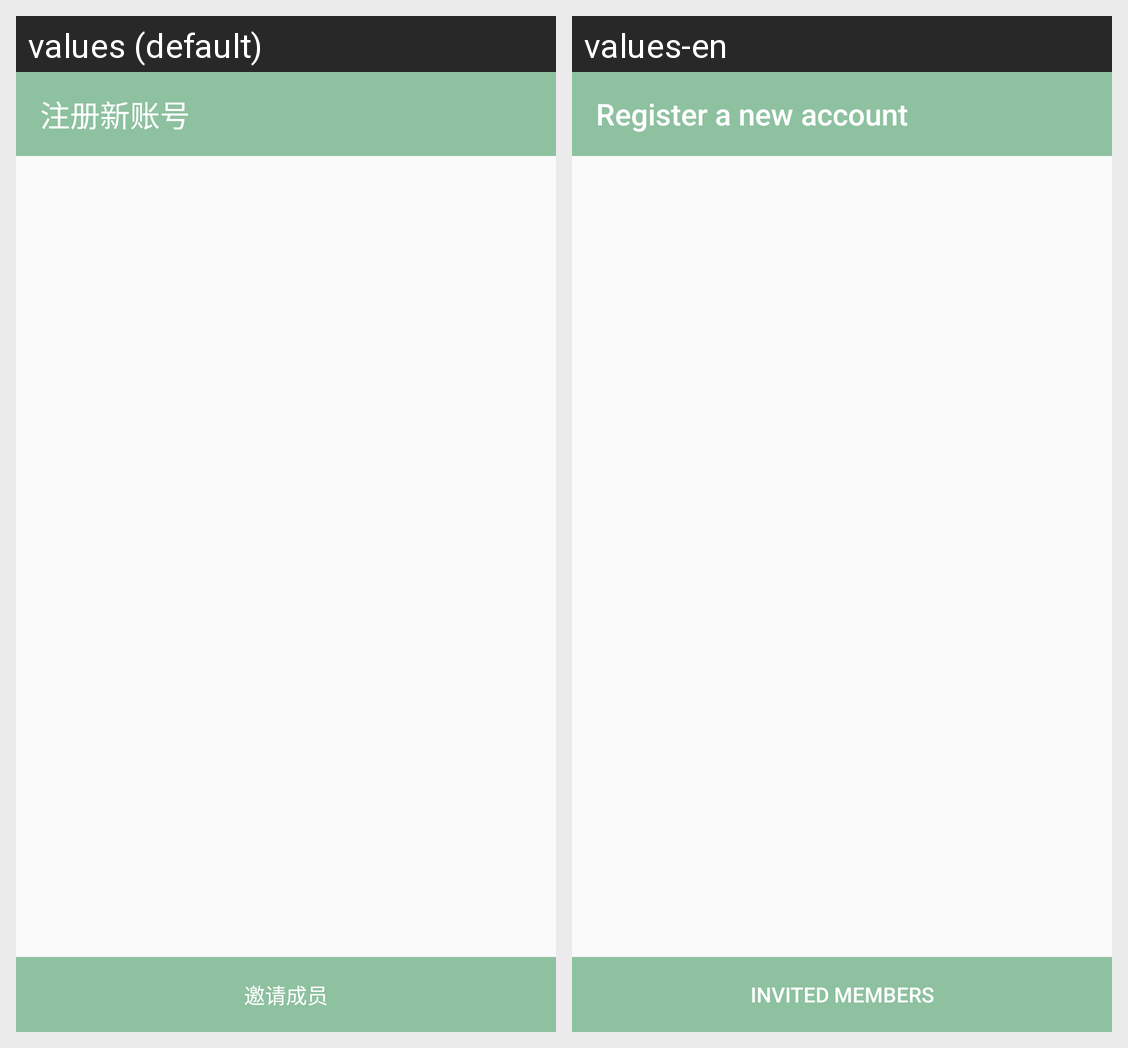

For this localized Android screen grid, give each drawn string resource with its value in every locale shown.
Android screen res/layout/activity_team_list.xml rendered under 2 locales, left to right: values (default), values-en. Device: Nexus 5 (rendered at 1080×1920; each locale shown at half size, 540×960, under a caption strip naming it); theme AppTheme.
Strings drawn on this screen, with the default value and each locale's value (text and hints the layout hard-codes, and strings that could not be matched under every locale, appear in the picture but are not listed):

title_activity_regist_account
  values: 注册新账号
  values-en: Register a new account

activity_teammanager_teamlist_btn_inveite
  values: 邀请成员
  values-en: Invited members
